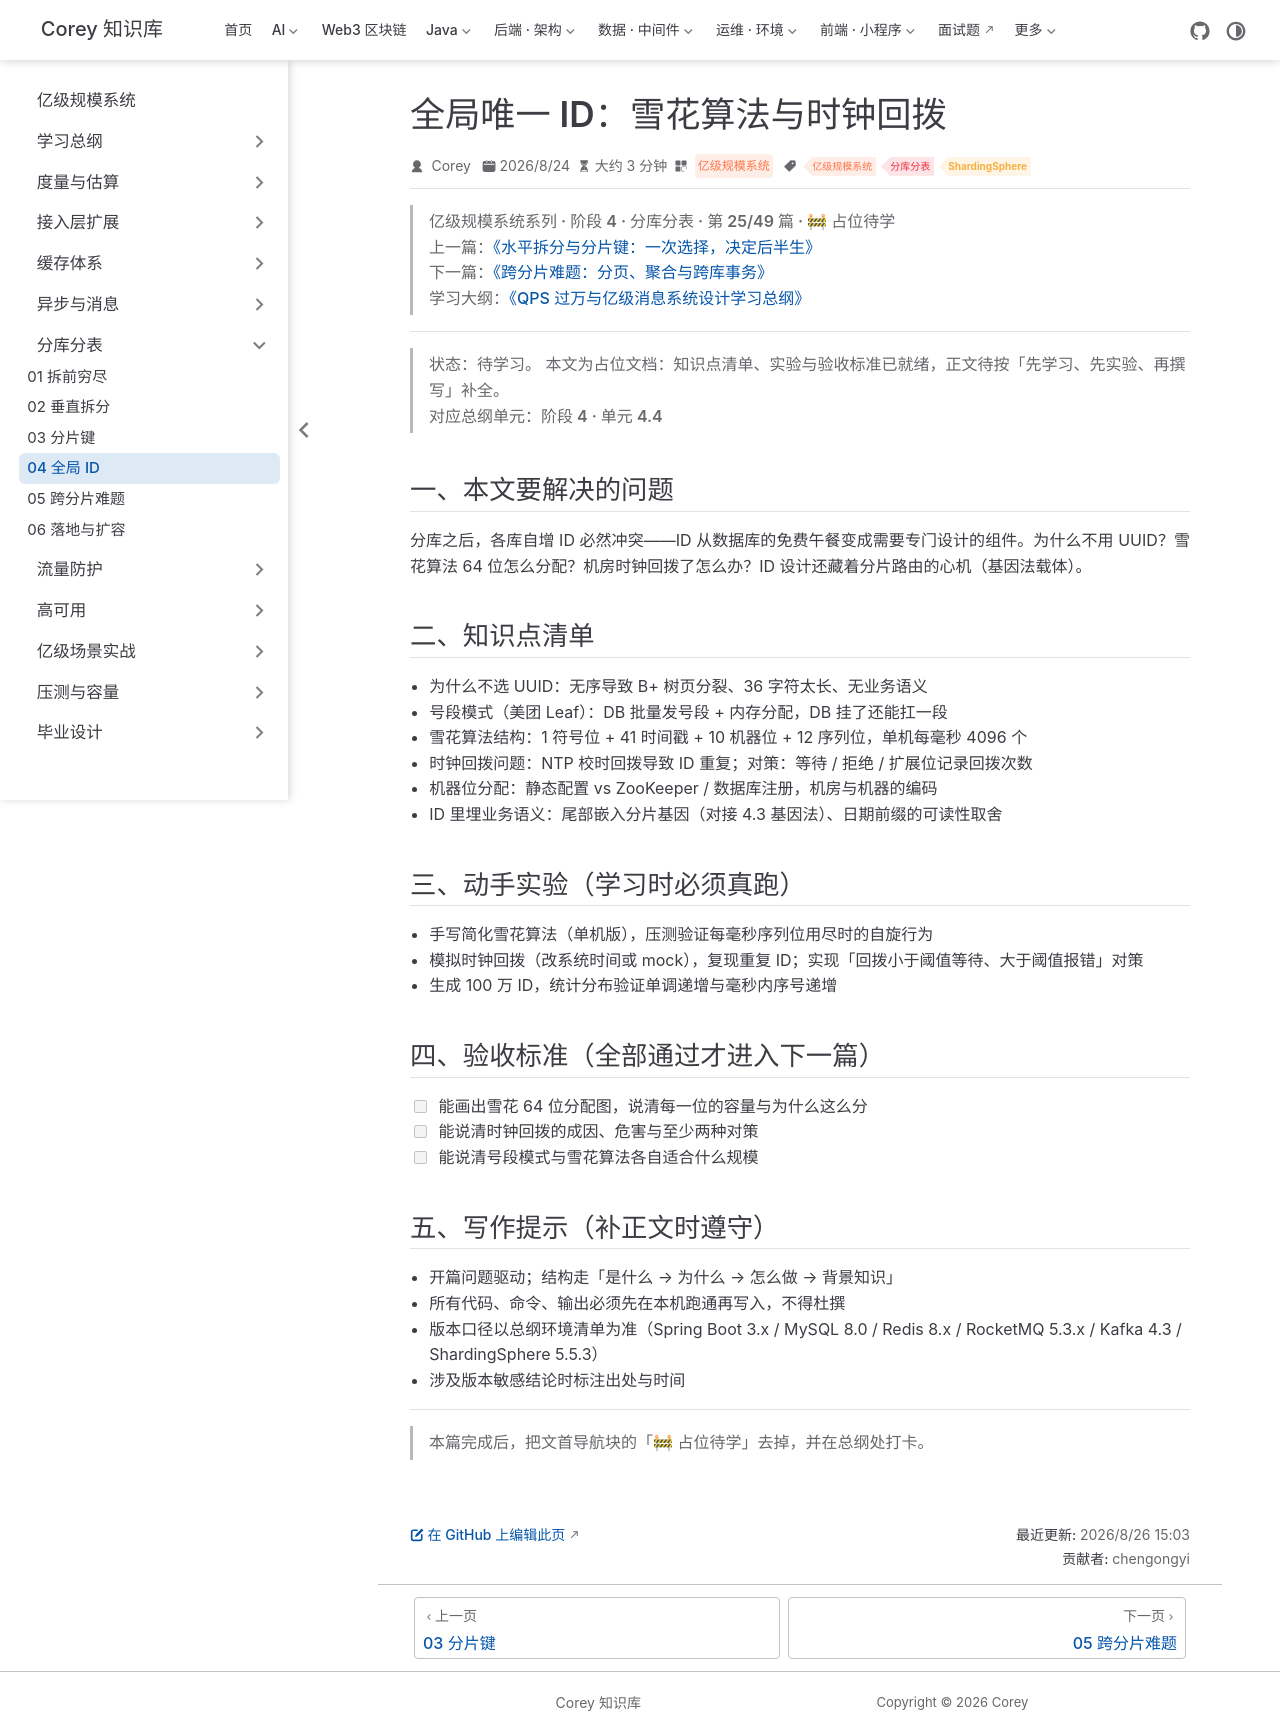

repository: code-corey/code-corey.github.io · page: 亿级规模系统/sharding/sharding-04-global-id.html · generator: jekyll

---
title: "全局唯一 ID：雪花算法与时钟回拨"
sidebarGroup: "分库分表"
shortTitle: "04 全局 ID"
order: 25
date: 2026-08-24
category: "亿级规模系统"
tag:
  - "亿级规模系统"
  - "分库分表"
  - "ShardingSphere"
description: "【占位待学】全局唯一 ID：雪花算法与时钟回拨——对应总纲阶段 4 · 单元 4.4。学完本篇应能：能画出雪花 64 位分配图，说清每一位的容量与为什么这么分"
---

> **亿级规模系统系列 · 阶段 4 · 分库分表 · 第 25/49 篇 · 🚧 占位待学**
> 上一篇：[《水平拆分与分片键：一次选择，决定后半生》](/亿级规模系统/sharding/sharding-03-horizontal-shardkey)
> 下一篇：[《跨分片难题：分页、聚合与跨库事务》](/亿级规模系统/sharding/sharding-05-cross-shard)
> 学习大纲：[《QPS 过万与亿级消息系统设计学习总纲》](/亿级规模系统/roadmap/scale-00-roadmap)

---

> **状态：待学习。** 本文为占位文档：知识点清单、实验与验收标准已就绪，正文待按「先学习、先实验、再撰写」补全。
> 对应总纲单元：**阶段 4 · 单元 4.4**

## 一、本文要解决的问题

分库之后，各库自增 ID 必然冲突——ID 从数据库的免费午餐变成需要专门设计的组件。为什么不用 UUID？雪花算法 64 位怎么分配？机房时钟回拨了怎么办？ID 设计还藏着分片路由的心机（基因法载体）。

## 二、知识点清单

- 为什么不选 UUID：无序导致 B+ 树页分裂、36 字符太长、无业务语义
- 号段模式（美团 Leaf）：DB 批量发号段 + 内存分配，DB 挂了还能扛一段
- 雪花算法结构：1 符号位 + 41 时间戳 + 10 机器位 + 12 序列位，单机每毫秒 4096 个
- 时钟回拨问题：NTP 校时回拨导致 ID 重复；对策：等待 / 拒绝 / 扩展位记录回拨次数
- 机器位分配：静态配置 vs ZooKeeper / 数据库注册，机房与机器的编码
- ID 里埋业务语义：尾部嵌入分片基因（对接 4.3 基因法）、日期前缀的可读性取舍

## 三、动手实验（学习时必须真跑）

- 手写简化雪花算法（单机版），压测验证每毫秒序列位用尽时的自旋行为
- 模拟时钟回拨（改系统时间或 mock），复现重复 ID；实现「回拨小于阈值等待、大于阈值报错」对策
- 生成 100 万 ID，统计分布验证单调递增与毫秒内序号递增

## 四、验收标准（全部通过才进入下一篇）

- [ ] 能画出雪花 64 位分配图，说清每一位的容量与为什么这么分
- [ ] 能说清时钟回拨的成因、危害与至少两种对策
- [ ] 能说清号段模式与雪花算法各自适合什么规模

## 五、写作提示（补正文时遵守）

- 开篇问题驱动；结构走「是什么 → 为什么 → 怎么做 → 背景知识」
- 所有代码、命令、输出必须先在本机跑通再写入，不得杜撰
- 版本口径以总纲环境清单为准（Spring Boot 3.x / MySQL 8.0 / Redis 8.x / RocketMQ 5.3.x / Kafka 4.3 / ShardingSphere 5.5.3）
- 涉及版本敏感结论时标注出处与时间

---

> 本篇完成后，把文首导航块的「🚧 占位待学」去掉，并在总纲处打卡。
